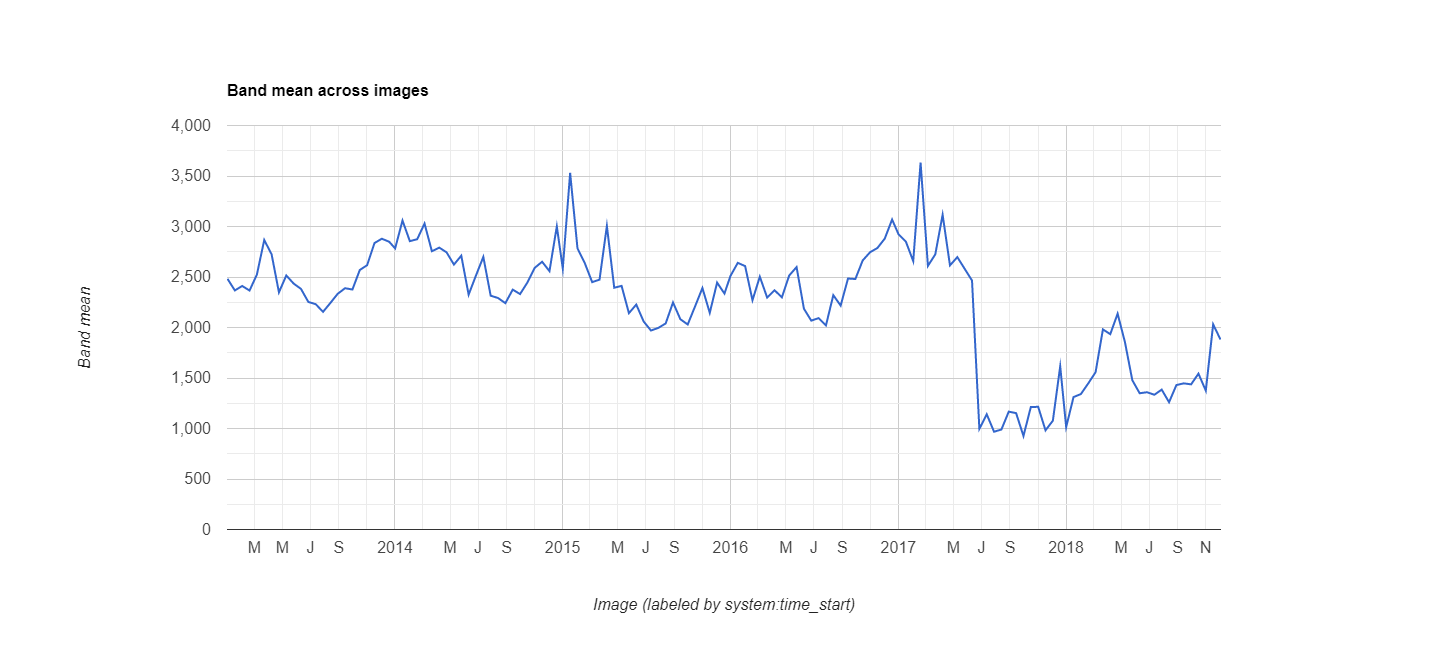

Values plotted in this chart, from the file beside it:
datetime, EVI, label1, label2
2013/1/1, 0.2482, 0, 0
2013/1/17, 0.2367, 0, 0
2013/2/2, 0.2411, 0, 0
2013/2/18, 0.2366, 0, 0
2013/3/6, 0.2524, 0, 0
2013/3/22, 0.2866, 0, 0
2013/4/7, 0.2725, 0, 0
2013/4/23, 0.2348, 0, 0
2013/5/9, 0.2515, 0, 0
2013/5/25, 0.2435, 0, 0
2013/6/10, 0.2382, 0, 0
2013/6/26, 0.2253, 0, 0
2013/7/12, 0.2231, 0, 0
2013/7/28, 0.2155, 0, 0
2013/8/13, 0.2243, 0, 0
2013/8/29, 0.2334, 0, 0
2013/9/14, 0.2389, 0, 0
2013/9/30, 0.2376, 0, 0
2013/10/16, 0.2569, 0, 0
2013/11/1, 0.2617, 0, 0
2013/11/17, 0.2836, 0, 0
2013/12/3, 0.2879, 0, 0
2013/12/19, 0.2849, 0, 0
2014/1/1, 0.2783, 0, 0
2014/1/17, 0.3059, 0, 0
2014/2/2, 0.2855, 0, 0
2014/2/18, 0.2874, 0, 0
2014/3/6, 0.3029, 0, 0
2014/3/22, 0.2755, 0, 0
2014/4/7, 0.2791, 0, 0
2014/4/23, 0.2744, 0, 0
2014/5/9, 0.2623, 0, 0
2014/5/25, 0.2711, 0, 0
2014/6/10, 0.2325, 0, 0
2014/6/26, 0.2515, 0, 0
2014/7/12, 0.2699, 0, 0
2014/7/28, 0.2315, 0, 0
2014/8/13, 0.2292, 0, 0
2014/8/29, 0.2241, 0, 0
2014/9/14, 0.2375, 0, 0
2014/9/30, 0.2331, 0, 0
2014/10/16, 0.2446, 0, 0
2014/11/1, 0.2591, 0, 0
2014/11/17, 0.2651, 0, 0
2014/12/3, 0.2558, 0, 0
2014/12/19, 0.3001, 0, 0
2015/1/1, 0.2584, 0, 0
2015/1/17, 0.3531, 0, 0
2015/2/2, 0.2784, 0, 0
2015/2/18, 0.2636, 0, 0
2015/3/6, 0.2449, 0, 0
2015/3/22, 0.2474, 0, 0
2015/4/7, 0.3006, 0, 0
2015/4/23, 0.2394, 0, 0
2015/5/9, 0.2412, 0, 0
2015/5/25, 0.2142, 0, 0
2015/6/10, 0.2227, 0, 0
2015/6/26, 0.206, 0, 0
2015/7/12, 0.197, 0, 0
2015/7/28, 0.1996, 0, 0
... 78 more rows
